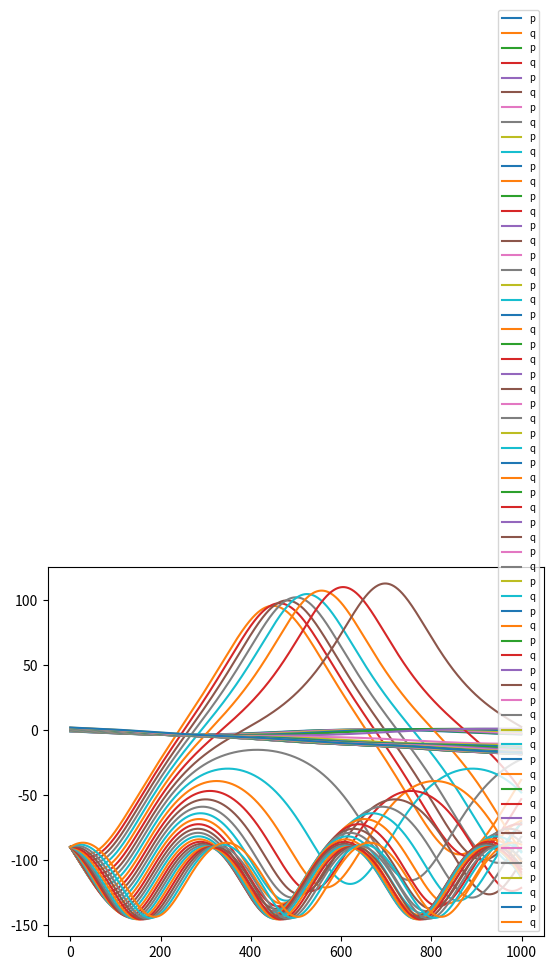
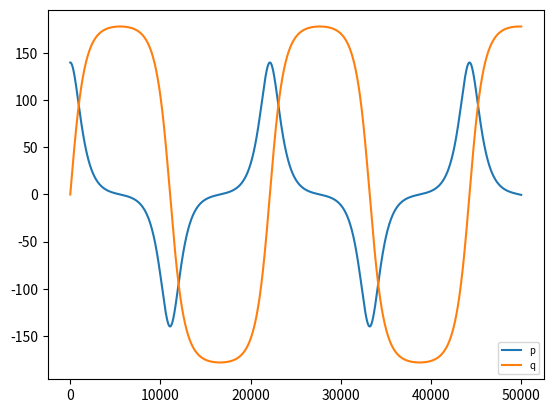
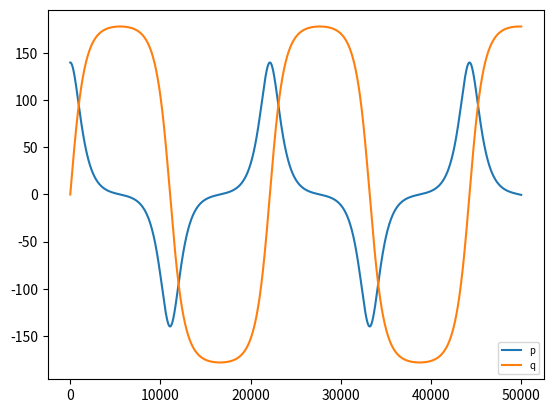

Here is the Python script that generated these plots, in order:
#!/Users/<user>/SIMULINAC_env/bin/python
# -*- coding: utf-8 -*-
"""
Copyright 2015 Wolf-Dieter Klotz <wdklotz@gmail.com>
This file is part of the SIMULINAC code

    SIMULINAC is free software: you can redistribute it and/or modify
    it under the terms of the GNU General Public License as published by
    the Free Software Foundation, either version 3 of the License, or
    any later version.

    SIMULINAC is distributed in the hope that it will be useful,
    but WITHOUT ANY WARRANTY; without even the implied warranty of
    MERCHANTABILITY or FITNESS FOR A PARTICULAR PURPOSE.  See the
    GNU General Public License for more details.

    You should have received a copy of the GNU General Public License
    along with SIMULINAC.  If not, see <http://www.gnu.org/licenses/>.
"""
import matplotlib.pyplot as plt
from math import cos,sin,radians,degrees

'''try Ruth's symplectic integrator'''
def display(functions,text=''):
    for function in functions:
        t = [x[0] for x in function]
        p = [x[1] for x in function]
        q = [x[2] for x in function]
        vp= [x[3] for x in function]
        plt.figure(text)
        plt.plot(t,p,label='p')
        plt.plot(t,q,label='q')
        plt.legend(loc='lower right',fontsize='x-small')
        # plot(q,p,label='w(phi)',color='blue')
        # plot(q,vp,label='vp(phi)',color='red')
    plt.show()
class Order2Map(object):  # from Ruth IEEE Transactions on Nuclear Science, Vol. NS-30, No. 4, August 1983
    def __init__(self,stepsize,dHdP,dHdX):
        self.h = stepsize
        self.g  = dHdP     # dH/dp
        self.f  = dHdX     # dH/dx
    def map(self,v0):       # coordinate vector: v==(x,y,z)==(t,p,q)
        v1 = self.step1(v0)
        v2 = self.step2(v1)
        return v2
    def step1(self,v):
        x0 = v[0]
        y0 = v[1]
        z0 = v[2]
        z1 = z0
        y1 = y0 + 0.5 * self.h * z1
        return (x0,y1,z1)
    def step2(self,v):
        x1 = v[0]
        y1 = v[1]
        z1 = v[2]
        z2 = z1 + self.h * self.f(y1)
        y2 = y1 + 0.5 * self.h * z2
        x2 = x1 + self.h
        return (x2,y2,z2)
class Order3Map(object):  # from Ruth IEEE Transactions on Nuclear Science, Vol. NS-30, No. 4, August 1983
    def __init__(self,stepsize,dHdP,dHdX):
        self.h = stepsize
        self.c1 = 7./24.
        self.d1 = 2./3.
        self.c2 = 3./4.
        self.d2 = -2./3.
        self.c3 = -1./24.
        self.d3 = 1.
        self.g  = dHdP     # dH/dp
        self.f  = dHdX     # dH/dx
    def map(self,v0):       # coordinate vector: v==(x,y,z)==(t,p,q)
        v1 = self.step1(v0)
        v2 = self.step2(v1)
        v3 = self.step3(v2)
        return v3
    def step1(self,v):
        x0 = v[0]
        y0 = v[1]
        z0 = v[2]
        z1 = z0 + self.c1 * self.h * self.f(y0)
        y1 = y0 + self.d1 * self.h * self.g(z1)
        return (x0,y1,z1)
    def step2(self,v):
        x1 = v[0]
        y1 = v[1]
        z1 = v[2]
        z2 = z1 + self.c2 * self.h * self.f(y1)
        y2 = y1 + self.d2 * self.h * self.g(z2)
        return (x1,y2,z2)
    def step3(self,v):
        x2 = v[0]
        y2 = v[1]
        z2 = v[2]
        z3 = z2 + self.c3 * self.h * self.f(y2)
        y3 = y2 + self.d3 * self.h * self.g(z3)
        x3 = x2 + self.h
        return (x3,y3,z3)
class RKMap11_2(object):      # Runke-Kutta nach G.Jordan-Englen/F.Reutter (BI Hochschultaschenbücher Band 106 pp.240)
    def __init__(self,h,f,g):
        self.h = h
        self.f = f
        self.g = g
    def map(self,vi):       # coordinate vector: v==(x,y,z)==(t,q,p)
        xi = vi[0]
        yi = vi[1]
        zi = vi[2]
        h = self.h
        f = self.f
        g = self.g
        k1 = h * f(xi,yi,zi)
        l1 = h * g(xi,yi,zi)
        k2 = h * f(xi + 0.5*h, yi + 0.5*k1, zi + 0.5*l1)
        l2 = h * g(xi + 0.5*h, yi + 0.5*k1, zi + 0.5*l1)
        k3 = h * f(xi + 0.5*h, yi + 0.5*k2, zi + 0.5*l2)
        l3 = h * g(xi + 0.5*h, yi + 0.5*k2, zi + 0.5*l2)
        k4 = h * f(xi + h, yi + k3, zi +l3)
        l4 = h * g(xi + h, yi + k3, zi +l3)
        k = 1./6.*(k1 + 2.*k2 + 2.*k3 +k4)
        l = 1./6.*(l1 + 2.*l2 + 2.*l3 +l4)
        x = xi + h
        y = yi + k
        z = zi + l
        return (x,y,z)
class RKMap11_3(object):      # Runke-Kutta nach G.Jordan-Englen/F.Reutter (BI Hochschultaschenbücher Band 106 pp.240)
    def __init__(self,h,g):
        self.h = h
        self.g = g
    def map(self,vi):       # coordinate vector: v==(x,y,z)==(t,q,p)
        h = self.h
        g = self.g
        xi = vi[0]
        yi = vi[1]
        zi = vi[2]           # y'  = z
        y2p= g(xi,yi,zi)     # y'' = z' = g(x,y,z)
        l1 = h * y2p
        l2 = h * g(xi + 0.5*h, yi + 0.5*h*zi                , zi + 0.5*l1)
        l3 = h * g(xi + 0.5*h, yi + 0.5*h*zi + 0.25*h*h*y2p, zi + 0.5*l2)
        l4 = h * g(xi + h    , yi + h*zi + 0.5*h*l2        , zi + l3)
        x = xi + h
        y = yi + h*zi + h/6.*(l1 + l2 + l3)
        z = zi + 1./6.*(l1 + 2.*(l2 + l3) + l4)
        return (x,y,z)
def pendel_f(x,y,z):
    return z
def pendel_g(a=90.):
    c = cos(radians(a))
    def g(x,y,z):
        return -sin(y)-c
    return g
def dHdP(p):              #  dH/dp
    '''canonical equation dH/dp = dx/dt = p; H = p**2/2+V(x)'''
    return +p
def dHdX(x):              #  dH/dx
    '''canonical equation dH/dx = - dp/dt = - dV/dx for Pendel Hamiltonian V(x)=cos(x)'''
    return -sin(x)
def dTWdX(cphis):         #  dH/dx
    '''canonical equation dH/dx = - dV/dx; TWrangler's' Hamiltonian V(x)=sin(x)-x*cos(x0))'''
    return lambda x: -(cos(x)+cphis)   # closure!
def Vp(phi,phis):         #  V(x)
    '''pseudo potential in TW's Hamiltonian V(x)=sin(x)-x*cos(x0)'''
    return +(sin(phi)-phi*cos(phis))
#-----------*-----------*-----------*-----------*-----------*-----------*-----------*
def test0():              # use T.Wrangler
    print(
    '''Shows symplectic integration of:
    Hamiltonian for TWrangler's gap (similar to Lapostolle CERN 87-09)
    H = p**2/2 +V(q) = p**2/2 + (sin(q) - q * cos(phis))
    p stands for (scaled) w and V(q) for V(phase phi) w/o dimensional scaling and
    overlays a plot of V(q)''')
    h = 1e-2              # integrator's step size'
    phis = radians(-90)   # parameter cos(phi0)
    cphis = cos(phis)
    map = Order3Map(h,dHdP,dTWdX(cphis))
    q0   = radians(-90)   # anfangswert q0
    # pmax=+1.4134
    pmax=+3.0005          # max p
    anz = 30              # anz trajectories
    dp = pmax/anz
    pmin=-10*dp
    pvalues = [pmin+i*dp for i in range(anz+1)]  # list of anfangswerte p0
    functions=[]
    for pv in pvalues:  # loop over several p
        v = (0.,pv,q0)
        function=[]
        for i in range(int(10./h)):   # loop over independent variable (time z.B.)
            pot = Vp(v[2],phis)
            function.append((i,v[1],degrees(v[2]),pot))
            v = map.map(v)            # [p(t),q(t)] <---map---- [p(0),q(0)]
        functions.append(function)
    display(functions,text='TW Order3Map')
    print(
    '''
    =============================================================
    I still don't understand the outcome of this excercise???!!!!
    =============================================================''')
def test1(order=3):              # use pendulum
    print(
    '''Shows symplectic integration of:
    Hamiltonian for pendulum
    H = p**2/2 + V(q) = p**2/2 - cos(q); V(x) = -cos(q)
    overlays a plot of V(q)''')
    h = 1e-3                # integrator's step size'
    if order == 3:
        map = Order3Map(h,dHdP,dHdX)
        text = u'Order3Map O(h\u00B3)'
    else:
        map = Order2Map(h,dHdP,dHdX)
        text = u'Order2Map O(h\u00B2)'
    q0   = radians(0)   # anfangswert q0
    # pmax=2
    pmax=1.9
    # proz = -1e-3          # increment pmax by proz%
    proz = 5.25          # increment pmax by proz%
    pmax=pmax*(1.+proz*1.e-2)
    pmin=pmax*1.e-3
    anz = 30           # anz trajectories
    dp = (pmax-pmin)/anz
    pvalues = [pmin+i*dp for i in range(anz,anz+1)]  # list of anfangswerte p0
    functions=[]
    for pv in pvalues:  # loop over several p
        # v = (pv,q0)
        v = (0.,q0,pv)
        function=[]
        for i in range(50000):   # loop over independent variable (time z.B.)
            pot = -cos(v[1])
            function.append((i,v[2]*70.,degrees(v[1]),pot))
            v = map.map(v)            # [p(t),q(t)] <---map---- [p(0),q(0)]
        functions.append(function)
    display(functions,text=text)
    print(
    '''
    =============================================================
    I understand now better the outcome of this excercise???!!!!
    =============================================================''')
def test2(fmap=11.3):              # use pendulum
    print(
    """"Shows Runge-Kutta integration of:
    Hamiltonian for pendulum
    H = p**2/2 + V(q) = p**2/2 - cos(q); V(q) = -cos(q)
    {p,-q} sind die kanonisch-konjugierten variablen
    q'' = - sin(q) ist die pendelgleichung; x=t die zeit
    """)
    h = 1e-3                # integrator's step size'
    if fmap == 11.2:
        map = RKMap11_2(h,pendel_f,pendel_g())
        text = 'RKMap11_2 O(h\u2075)'
    else:
        map = RKMap11_3(h,pendel_g())
        text = u'RKMap11_3 O(h\u2075)'
    q0   = radians(0)   # anfangswert q0
    pmax=1.9
    proz = 5.25      # increment pmax by proz%
    pmax=pmax*(1.+proz*1.e-2)
    pmin=pmax*1.e-3
    # anz = 10           # anz trajectories
    anz = 30           # anz trajectories
    dp = (pmax-pmin)/anz
    pvalues = [pmin+i*dp for i in range(anz,anz+1)]  # list of anfangswerte z0
    # print(pvalues)
    functions=[]
    for pv in pvalues:  # loop over several z
        v = (0.,q0,pv)
        function=[]
        for i in range(50000):   # loop over independent variable (time z.B.)
            pot = cos(v[2])
            function.append((i,v[2]*70.,degrees(v[1]),pot))
            v = map.map(v)            # [p(t),q(t)] <---map---- [p(0),q(0)]
        functions.append(function)
    display(functions,text=text)
    print(
    '''
    ===============================================================================
    I am still not 100% sure of correctness of the outcome of this excercise???!!!!
    ===============================================================================''')
#-----------*-----------*-----------*-----------*-----------*-----------*-----------*
if __name__ == '__main__':
    test0()
    test1()
    test2()




